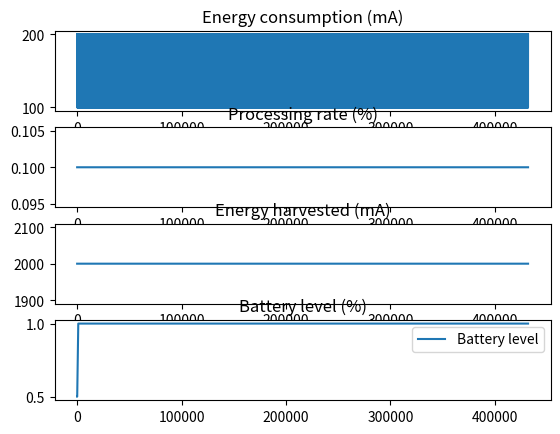

Write Python code to recreate this figure.
from collections.abc import Callable
import matplotlib.pyplot as plt


def ms2h(ms: int) -> float:
    return ms/3600000.0


def h2ms(h: float) -> int:
    return h*3600000.0


def s2h(s: float) -> float:
    return s/3600.0


class Device:

    def __init__(self,
                 base_load_energy_ma: int,
                 full_load_energy_ma: int,
                 battery_max_capacity_mah: int,
                 task_duration_s: int,
                 init_battery_percentage: float = 0.5,
                 processing_rate_force_update_after_s: int = 0,):

        # Device specific parameters
        self.base_load_energy_na = base_load_energy_ma*1000
        self.full_load_energy_na = full_load_energy_ma*1000
        self.battery_max_capacity_nah = battery_max_capacity_mah*1000
        self.battery_current_capacity_nah = int(
            self.battery_max_capacity_nah*init_battery_percentage)  # Battery at 50%

        # PV specifications
        self.pv_instant_production_na = 0

        # Algoritm parameters
        self.processing_rate: float = 0
        self.next_inference_time_s = 0
        self.last_update_s = 0  # Used for energy estimation
        self.task_start_time_s = 0
        self.task_duration_s = task_duration_s
        self.processing_rate_force_update_after_s = processing_rate_force_update_after_s

        # Store statistics
        self.times = []
        self.battery_levels_percentage = []
        self.energy_consumption_ma = []
        self.energy_harvested_ma = []
        self.processing_rates = []
        self.total_processed_images = 0
        self.total_consumed_energy_mah = 0
        self.total_produced_energy_mah = 0
        self.total_wasted_energy_mah = 0

        self.last_wasted_energy_mah = 0
        self.last_harvested_energy_nah = 0
        self.last_energy_used_nah = 0

    # Update the instant production of the PV
    def set_pv_production_current_na(self, pv_current_na: int):
        self.pv_instant_production_na = pv_current_na

    def set_pv_production_current_ma(self, pv_current_ma: int):
        self.set_pv_production_current_na(pv_current_ma*1000)

    def get_pv_production_normalized(self) -> float:
        return (self.pv_instant_production_na / 1000000)/2.31

    def set_processing_rate(self, processing_rate: float):
        self.processing_rate = max(0.0, min(processing_rate, 1.0))

    def update(self, time_s: float):
        # print("Check")
        if self.last_update_s == 0:
            self.last_update_s = time_s
        update_delta_time_h = s2h(time_s-self.last_update_s)
        self.last_update_s = time_s
        """ or self.is_processing_rate_updated"""
        if (time_s > self.next_inference_time_s) and self.processing_rate > 0:
            # Start a new task
            self.task_start_time_s = time_s
            wait_time_s = (self.task_duration_s) * \
                (1-self.processing_rate)/self.processing_rate

            if self.processing_rate_force_update_after_s > 0:  # To avoid infinite wait time
                self.next_inference_time_s = time_s + \
                    min(wait_time_s, self.processing_rate_force_update_after_s)
            else:
                self.next_inference_time_s = time_s + wait_time_s

            processing_state = 1
            self.total_processed_images += 1
        elif time_s < self.task_start_time_s + self.task_duration_s and self.processing_rate > 0:
            # Continue task
            processing_state = 1
        else:
            # No Processing
            processing_state = 0

        self.last_harvested_energy_nah = self.pv_instant_production_na * update_delta_time_h
        self.total_produced_energy_mah += (self.last_harvested_energy_nah/1000)
        self.last_energy_used_nah = (self.base_load_energy_na + (self.full_load_energy_na*processing_state)) * update_delta_time_h
        self.total_consumed_energy_mah += (self.last_energy_used_nah/1000)

        # Update battery level
        self.battery_current_capacity_nah += self.last_harvested_energy_nah - self.last_energy_used_nah
        self.battery_current_capacity_nah = max(
            0, self.battery_current_capacity_nah)
        
        # Accumulate wasted energy if battery is full
        if self.battery_current_capacity_nah > self.battery_max_capacity_nah:
            self.last_wasted_energy_mah = (self.battery_current_capacity_nah - self.battery_max_capacity_nah)/1000
            self.total_wasted_energy_mah += self.last_wasted_energy_mah
            self.battery_current_capacity_nah = self.battery_max_capacity_nah
        else:
            self.last_wasted_energy_mah = 0

        # print(f"T: {time_s} s | Next: {self.next_inference_time_s} | Pr: {self.processing_rate} | Battery: {self.battery_current_capacity_nah} nAh | Energy consumed by baseload: {energy_used_by_baseload_na} nAh | Energy used by task {energy_used_by_task_na} nAh | Energy harvested: {energy_produced_na} nAh")

        # Update statistics
        self.energy_consumption_ma.append(
            (self.base_load_energy_na+self.full_load_energy_na*processing_state)/1000)
        self.energy_harvested_ma.append(self.pv_instant_production_na/1000)
        self.battery_levels_percentage.append(
            self.battery_current_capacity_nah/self.battery_max_capacity_nah)
        self.processing_rates.append(self.processing_rate)
        self.times.append(time_s)

    def get_energy_consumption_ma(self) -> float:
        return (self.base_load_energy_na + self.full_load_energy_na * self.processing_rate)/1000

    def get_energy_consumption_a(self) -> float:
        return self.get_energy_consumption_ma()/1000

    def get_battery_percentage(self) -> float:
        return self.battery_current_capacity_nah/self.battery_max_capacity_nah
    
    def get_energy_efficiency(self) -> float:
        return (self.total_consumed_energy_mah/self.total_produced_energy_mah) if self.total_produced_energy_mah > 0 else 0

    def show_plot(self, show: bool = False, save: bool = False, filename: str = "test.png", additional_data:list = None):
        fig, axs = plt.subplots(5 if additional_data else 4)
        axs[0].set_title("Energy consumption (mA)")
        axs[0].plot(self.times, self.energy_consumption_ma,
                    label="Energy consumption")
        axs[1].set_title("Processing rate (%)")
        axs[1].plot(self.times, self.processing_rates,
                    label="Processing rate")
        axs[2].set_title("Energy harvested (mA)")
        axs[2].plot(self.times, self.energy_harvested_ma,
                    label="Energy harvested")
        axs[3].set_title("Battery level (%)")
        axs[3].plot(self.times, self.battery_levels_percentage,
                    label="Battery level")
        if additional_data:
            axs[4].set_title("Additional data")
            axs[4].plot(self.times, additional_data,
                    label="Additional data")
        plt.legend()
        if save:
            plt.savefig(filename, dpi=300)
        if show:
            plt.show()

    def reset(self, battery_percentage: float = 0.5):
        self.battery_current_capacity_nah = int(
            self.battery_max_capacity_nah*battery_percentage)
        self.last_update_s = 0
        self.processing_rate = 0
        self.set_pv_production_current_ma(0)
        self.energy_consumption_ma.clear()
        self.energy_harvested_ma.clear()
        self.battery_levels_percentage.clear()
        self.processing_rates.clear()
        self.times.clear()

    def is_inference_finished(self, time_s:int) -> bool:
        return self.next_inference_time_s == 0
    
if __name__ == "__main__":
    device = Device(100, 100, 1000, 10)
    device.set_processing_rate(0.1)
    device.set_pv_production_current_ma(2000)
    for i in range(0,60*60*24*5,60):
        device.update(i)
        print(f"Time: {i} s | Battery: {device.get_battery_percentage()}% | Processing rate: {device.processing_rate}")
    device.show_plot(show=False, save=True)
